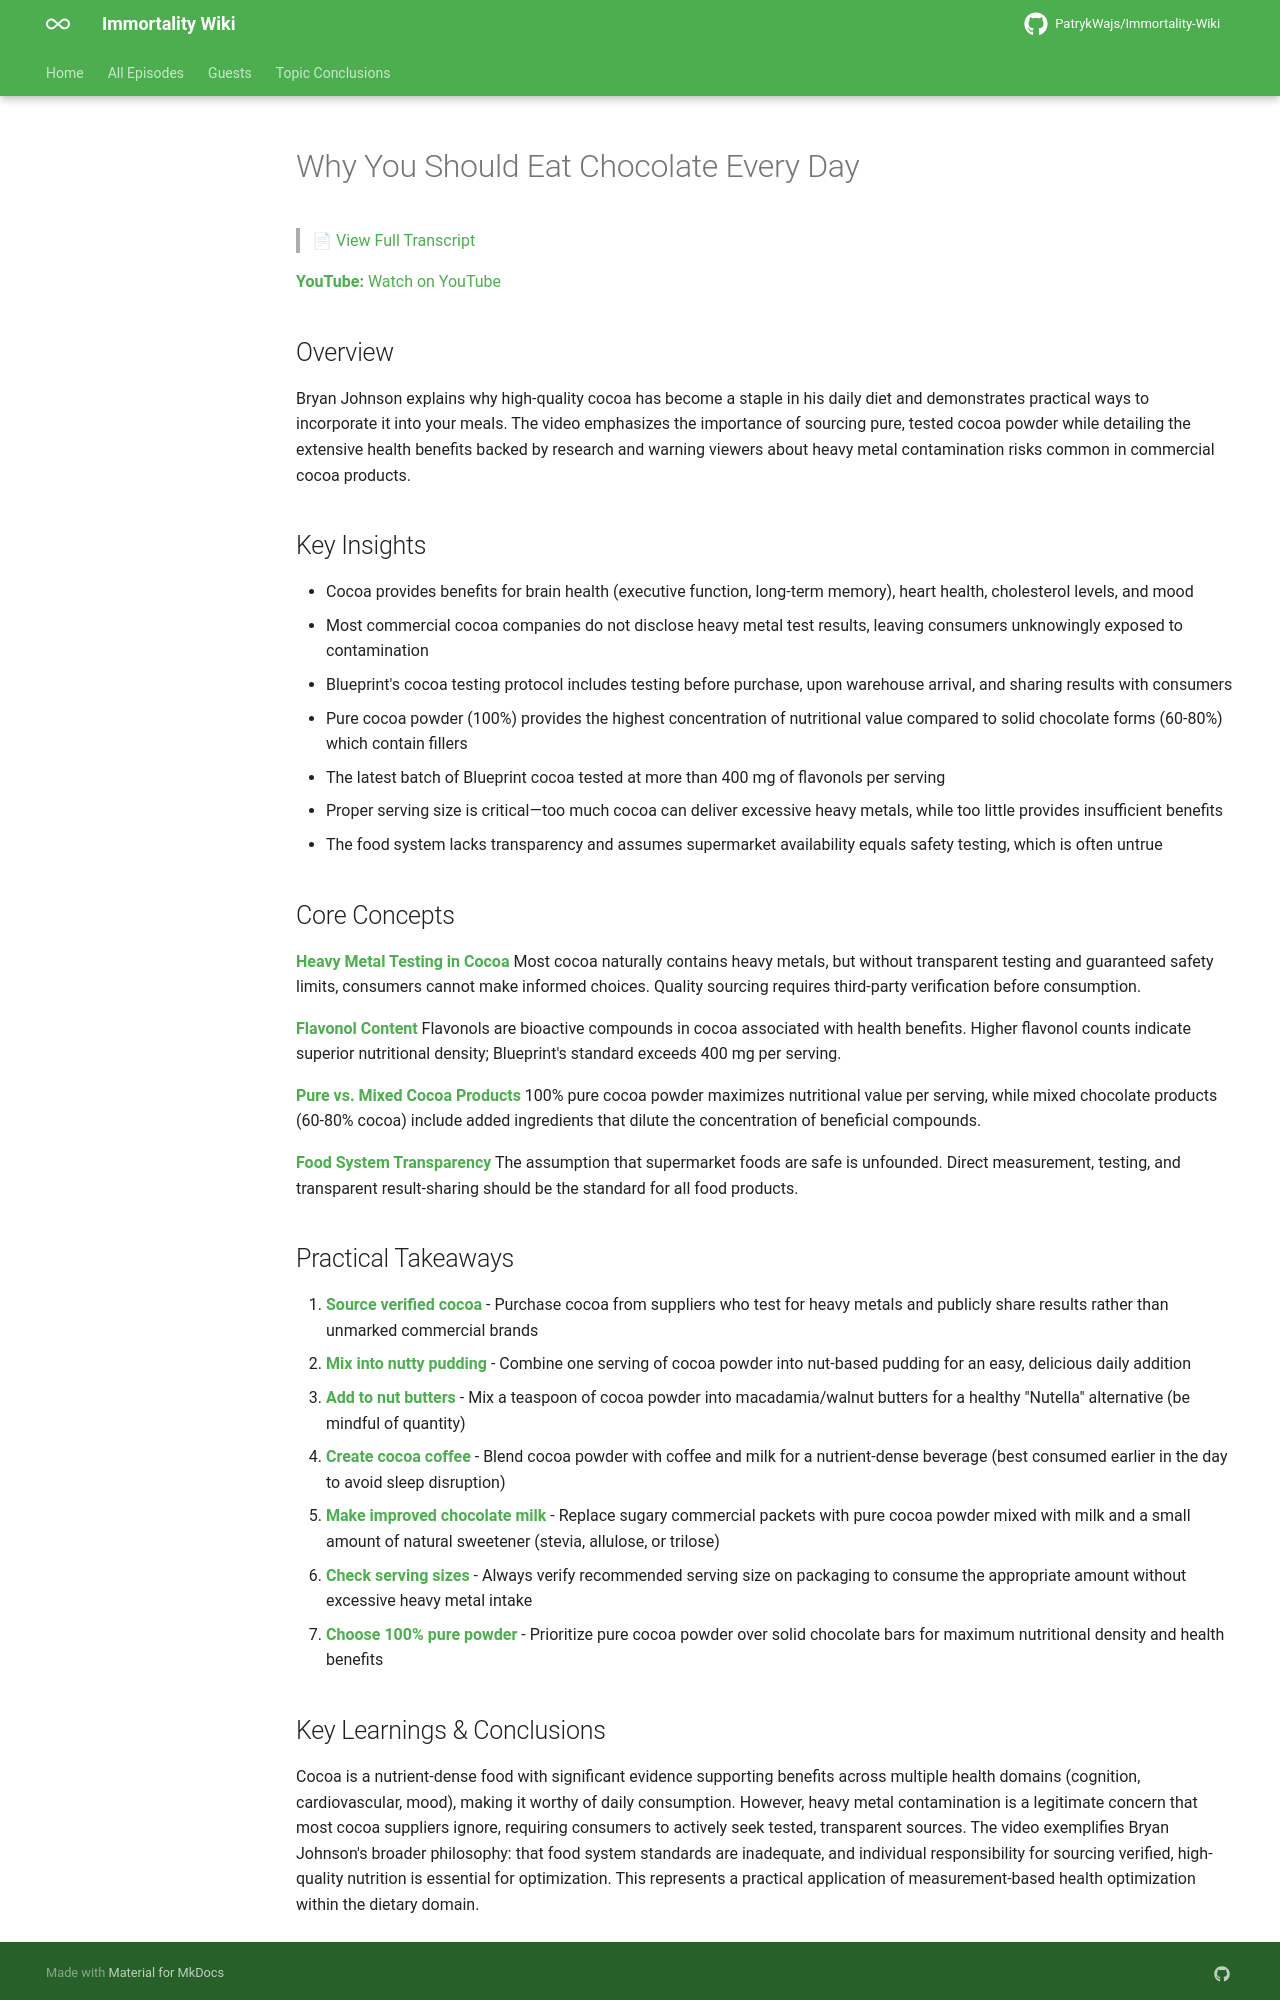

repository: PatrykWajs/Immortality-Wiki · page: Episodes/EP-42 - Why You Should Eat Chocolate Every Day/summary/index.html · generator: mkdocs

# Why You Should Eat Chocolate Every Day

> 📄 [View Full Transcript](transcript.md)

**YouTube:** [Watch on YouTube](https://www.youtube.com/watch?v=nTtU5h7ttTI)

## Overview

Bryan Johnson explains why high-quality cocoa has become a staple in his daily diet and demonstrates practical ways to incorporate it into your meals. The video emphasizes the importance of sourcing pure, tested cocoa powder while detailing the extensive health benefits backed by research and warning viewers about heavy metal contamination risks common in commercial cocoa products.

## Key Insights

- Cocoa provides benefits for brain health (executive function, long-term memory), heart health, cholesterol levels, and mood
- Most commercial cocoa companies do not disclose heavy metal test results, leaving consumers unknowingly exposed to contamination
- Blueprint's cocoa testing protocol includes testing before purchase, upon warehouse arrival, and sharing results with consumers
- Pure cocoa powder (100%) provides the highest concentration of nutritional value compared to solid chocolate forms (60-80%) which contain fillers
- The latest batch of Blueprint cocoa tested at more than 400 mg of flavonols per serving
- Proper serving size is critical—too much cocoa can deliver excessive heavy metals, while too little provides insufficient benefits
- The food system lacks transparency and assumes supermarket availability equals safety testing, which is often untrue

## Core Concepts

**Heavy Metal Testing in Cocoa**
Most cocoa naturally contains heavy metals, but without transparent testing and guaranteed safety limits, consumers cannot make informed choices. Quality sourcing requires third-party verification before consumption.

**Flavonol Content**
Flavonols are bioactive compounds in cocoa associated with health benefits. Higher flavonol counts indicate superior nutritional density; Blueprint's standard exceeds 400 mg per serving.

**Pure vs. Mixed Cocoa Products**
100% pure cocoa powder maximizes nutritional value per serving, while mixed chocolate products (60-80% cocoa) include added ingredients that dilute the concentration of beneficial compounds.

**Food System Transparency**
The assumption that supermarket foods are safe is unfounded. Direct measurement, testing, and transparent result-sharing should be the standard for all food products.

## Practical Takeaways

1. **Source verified cocoa** - Purchase cocoa from suppliers who test for heavy metals and publicly share results rather than unmarked commercial brands
2. **Mix into nutty pudding** - Combine one serving of cocoa powder into nut-based pudding for an easy, delicious daily addition
3. **Add to nut butters** - Mix a teaspoon of cocoa powder into macadamia/walnut butters for a healthy "Nutella" alternative (be mindful of quantity)
4. **Create cocoa coffee** - Blend cocoa powder with coffee and milk for a nutrient-dense beverage (best consumed earlier in the day to avoid sleep disruption)
5. **Make improved chocolate milk** - Replace sugary commercial packets with pure cocoa powder mixed with milk and a small amount of natural sweetener (stevia, allulose, or trilose)
6. **Check serving sizes** - Always verify recommended serving size on packaging to consume the appropriate amount without excessive heavy metal intake
7. **Choose 100% pure powder** - Prioritize pure cocoa powder over solid chocolate bars for maximum nutritional density and health benefits
